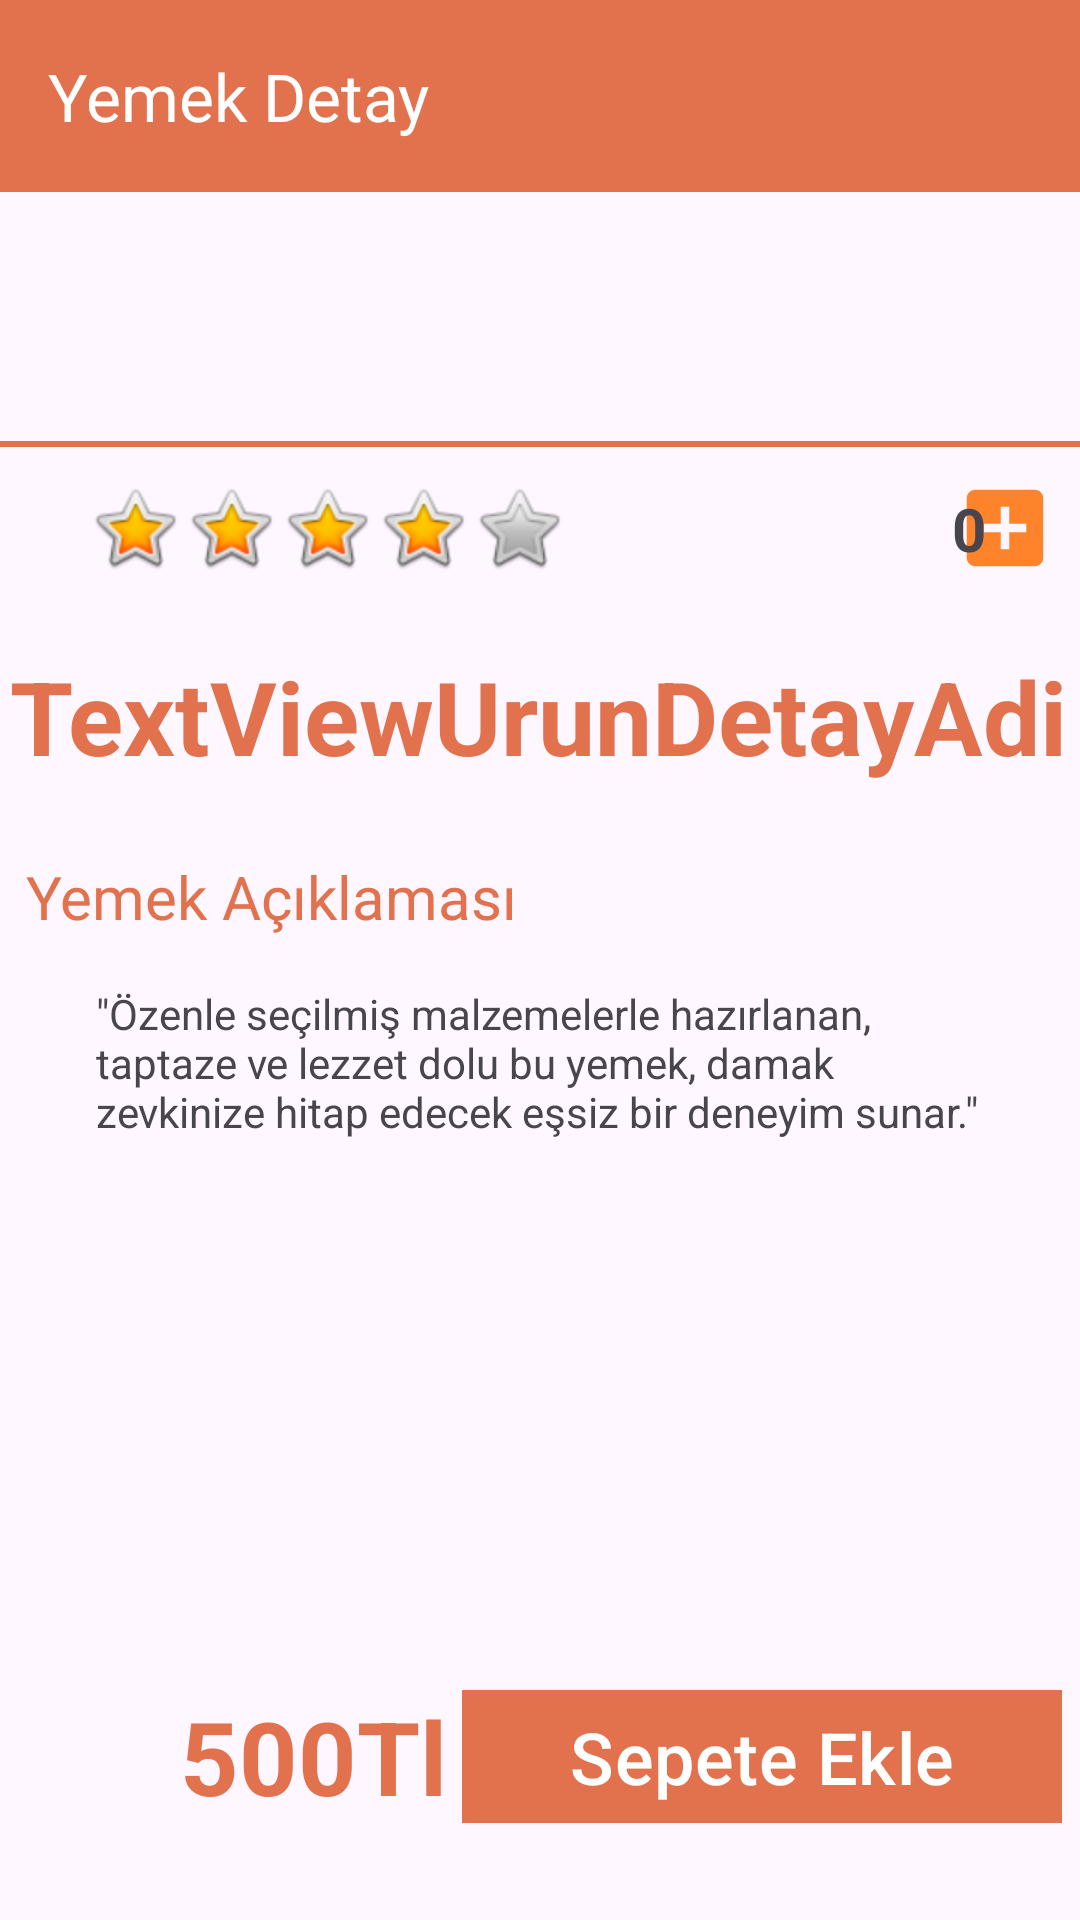

This screen was rendered from an Android layout file. Write that file and the resources it references.
<!-- AndroidManifest.xml: application theme Theme.AndroidBootcampBitirmeProjesi -->
<!-- res/layout/fragment_detay_sayfa.xml -->
<?xml version="1.0" encoding="utf-8"?>
<androidx.constraintlayout.widget.ConstraintLayout xmlns:android="http://schemas.android.com/apk/res/android"
    xmlns:app="http://schemas.android.com/apk/res-auto"
    xmlns:tools="http://schemas.android.com/tools"
    android:layout_width="match_parent"
    android:layout_height="match_parent"
    android:backgroundTint="@color/orange"
    tools:context=".DetaySayfaFragment">

    <ImageView
        android:id="@+id/imageView5"
        android:layout_width="wrap_content"
        android:layout_height="wrap_content"
        android:src="@android:drawable/btn_star_big_on"
        app:layout_constraintBottom_toBottomOf="@+id/imageView3"
        app:layout_constraintStart_toEndOf="@+id/imageView3"
        app:layout_constraintTop_toTopOf="@+id/imageView3" />

    <androidx.appcompat.widget.Toolbar
        android:id="@+id/toolbarDetaySayfa"
        android:layout_width="0dp"
        android:layout_height="wrap_content"
        android:background="@color/orange"
        android:minHeight="?attr/actionBarSize"
        android:theme="?attr/actionBarTheme"
        app:layout_constraintEnd_toEndOf="parent"
        app:layout_constraintStart_toStartOf="parent"
        app:layout_constraintTop_toTopOf="parent"
        app:title="Yemek Detay"
        app:titleTextColor="#FFFFFF" />

    <ImageView
        android:id="@+id/imageViewYemekResmi"
        android:layout_width="wrap_content"
        android:layout_height="wrap_content"
        android:layout_marginTop="72dp"
        app:layout_constraintEnd_toEndOf="parent"
        app:layout_constraintHorizontal_bias="0.498"
        app:layout_constraintStart_toStartOf="parent"
        app:layout_constraintTop_toBottomOf="@+id/toolbarDetaySayfa"
        tools:src="@tools:sample/avatars" />

    <View
        android:layout_width="match_parent"
        android:layout_height="2dp"
        android:background="@color/orange"
        app:layout_constraintBottom_toTopOf="@+id/imageView6"
        app:layout_constraintTop_toBottomOf="@+id/imageViewYemekResmi" /> 

    <TextView
        android:id="@+id/textViewYemekDetayAdi"
        android:layout_width="wrap_content"
        android:layout_height="wrap_content"
        android:layout_marginTop="80dp"
        android:text="TextViewUrunDetayAdi"
        android:textAlignment="center"
        android:textColor="@color/orange"
        android:textSize="34sp"
        android:textStyle="bold"
        app:layout_constraintEnd_toEndOf="@+id/imageViewYemekResmi"
        app:layout_constraintStart_toStartOf="@+id/imageViewYemekResmi"
        app:layout_constraintTop_toBottomOf="@+id/imageViewYemekResmi" />

    <ImageView
        android:id="@+id/imageView4"
        android:layout_width="wrap_content"
        android:layout_height="wrap_content"
        android:layout_marginStart="29dp"
        android:src="@android:drawable/btn_star_big_on"
        app:layout_constraintBottom_toTopOf="@+id/textViewYemekDetayAdi"
        app:layout_constraintStart_toStartOf="parent"
        app:layout_constraintTop_toBottomOf="@+id/imageViewYemekResmi" />

    <TextView
        android:id="@+id/textViewYemekFiyat"
        android:layout_width="wrap_content"
        android:layout_height="wrap_content"
        android:layout_marginStart="60dp"
        android:layout_marginBottom="32dp"
        android:text="500Tl"
        android:textAlignment="center"
        android:textColor="@color/orange"
        android:textSize="34sp"
        android:textStyle="bold"
        app:layout_constraintBottom_toBottomOf="parent"
        app:layout_constraintStart_toStartOf="parent" />

    <com.google.android.material.button.MaterialButton
        android:id="@+id/buttonSepeteEkle"
        android:layout_width="200dp"
        android:layout_height="wrap_content"
        android:layout_marginStart="31dp"
        android:layout_marginEnd="32dp"
        android:text="Sepete Ekle"
        android:textColor="@android:color/white"
        android:textSize="24sp"
        app:backgroundTint="@color/orange"
        app:cornerRadius="0dp"
        app:layout_constraintBottom_toBottomOf="@+id/textViewYemekFiyat"
        app:layout_constraintEnd_toEndOf="parent"
        app:layout_constraintStart_toEndOf="@+id/textViewYemekFiyat"
        app:layout_constraintTop_toTopOf="@+id/textViewYemekFiyat" />

    <ImageView
        android:id="@+id/imageView2"
        android:layout_width="wrap_content"
        android:layout_height="wrap_content"
        android:src="@android:drawable/btn_star_big_on"
        app:layout_constraintBottom_toTopOf="@+id/textViewYemekDetayAdi"
        app:layout_constraintStart_toEndOf="@+id/imageView5"
        app:layout_constraintTop_toBottomOf="@+id/imageViewYemekResmi" />

    <ImageView
        android:id="@+id/imageView3"
        android:layout_width="wrap_content"
        android:layout_height="wrap_content"
        android:src="@android:drawable/btn_star_big_on"
        app:layout_constraintBottom_toBottomOf="@+id/imageView4"
        app:layout_constraintEnd_toStartOf="@+id/imageView5"
        app:layout_constraintStart_toEndOf="@+id/imageView4"
        app:layout_constraintTop_toTopOf="@+id/imageView4" />

    <ImageView
        android:id="@+id/imageView6"
        android:layout_width="wrap_content"
        android:layout_height="wrap_content"
        android:src="@android:drawable/btn_star_big_off"
        app:layout_constraintBottom_toBottomOf="@+id/imageView2"
        app:layout_constraintStart_toEndOf="@+id/imageView2"
        app:layout_constraintTop_toTopOf="@+id/imageView2" />

    <TextView
        android:id="@+id/textViewYemekAciklamasi"
        android:layout_width="wrap_content"
        android:layout_height="wrap_content"
        android:layout_marginStart="29dp"
        android:layout_marginTop="24dp"
        android:layout_marginEnd="208dp"
        android:text="Yemek Açıklaması"
        android:textColor="@color/orange"
        android:textSize="20sp"
        app:layout_constraintEnd_toEndOf="parent"
        app:layout_constraintStart_toStartOf="parent"
        app:layout_constraintTop_toBottomOf="@+id/textViewYemekDetayAdi" />

    <TextView
        android:id="@+id/textView4"
        android:layout_width="0dp"
        android:layout_height="wrap_content"
        android:layout_marginStart="32dp"
        android:layout_marginTop="16dp"
        android:layout_marginEnd="32dp"
        android:text="&quot;Özenle seçilmiş malzemelerle hazırlanan, taptaze ve lezzet dolu bu yemek, damak zevkinize hitap edecek eşsiz bir deneyim sunar.&quot;"
        app:layout_constraintEnd_toEndOf="parent"
        app:layout_constraintStart_toStartOf="parent"
        app:layout_constraintTop_toBottomOf="@+id/textViewYemekAciklamasi" />

    <ImageView
        android:id="@+id/imageView"
        android:layout_width="wrap_content"
        android:layout_height="wrap_content"
        android:layout_marginEnd="8dp"
        android:src="@drawable/add_icon_34"
        app:layout_constraintBottom_toBottomOf="@+id/imageView6"
        app:layout_constraintEnd_toEndOf="parent"
        app:layout_constraintTop_toTopOf="@+id/imageView6" />

    <TextView
        android:id="@+id/textViewTane"
        android:layout_width="wrap_content"
        android:layout_height="wrap_content"
        android:layout_marginStart="163dp"
        android:layout_marginEnd="24dp"
        android:text="0"
        android:textSize="20sp"
        android:textStyle="bold"
        app:layout_constraintBottom_toBottomOf="@+id/imageView"
        app:layout_constraintEnd_toStartOf="@+id/imageView"
        app:layout_constraintStart_toEndOf="@+id/imageView6"
        app:layout_constraintTop_toTopOf="@+id/imageView" />
</androidx.constraintlayout.widget.ConstraintLayout>
<!-- resources referenced by this layout -->
<resources>
  <color name="orange">#E2714E</color>
  <!-- drawable add_icon_34 (drawable) -->
  <vector xmlns:android="http://schemas.android.com/apk/res/android" android:height="34dp" android:tint="#FF832B" android:viewportHeight="24" android:viewportWidth="24" android:width="34dp">
        
      <path android:fillColor="@android:color/white" android:pathData="M19,3L5,3c-1.11,0 -2,0.9 -2,2v14c0,1.1 0.89,2 2,2h14c1.1,0 2,-0.9 2,-2L21,5c0,-1.1 -0.9,-2 -2,-2zM17,13h-4v4h-2v-4L7,13v-2h4L11,7h2v4h4v2z"/>
      
  </vector>
  <style name="Theme.AndroidBootcampBitirmeProjesi" parent="Base.Theme.AndroidBootcampBitirmeProjesi" />
  <style name="Base.Theme.AndroidBootcampBitirmeProjesi" parent="Theme.Material3.DayNight.NoActionBar">
          
          
      </style>
</resources>
